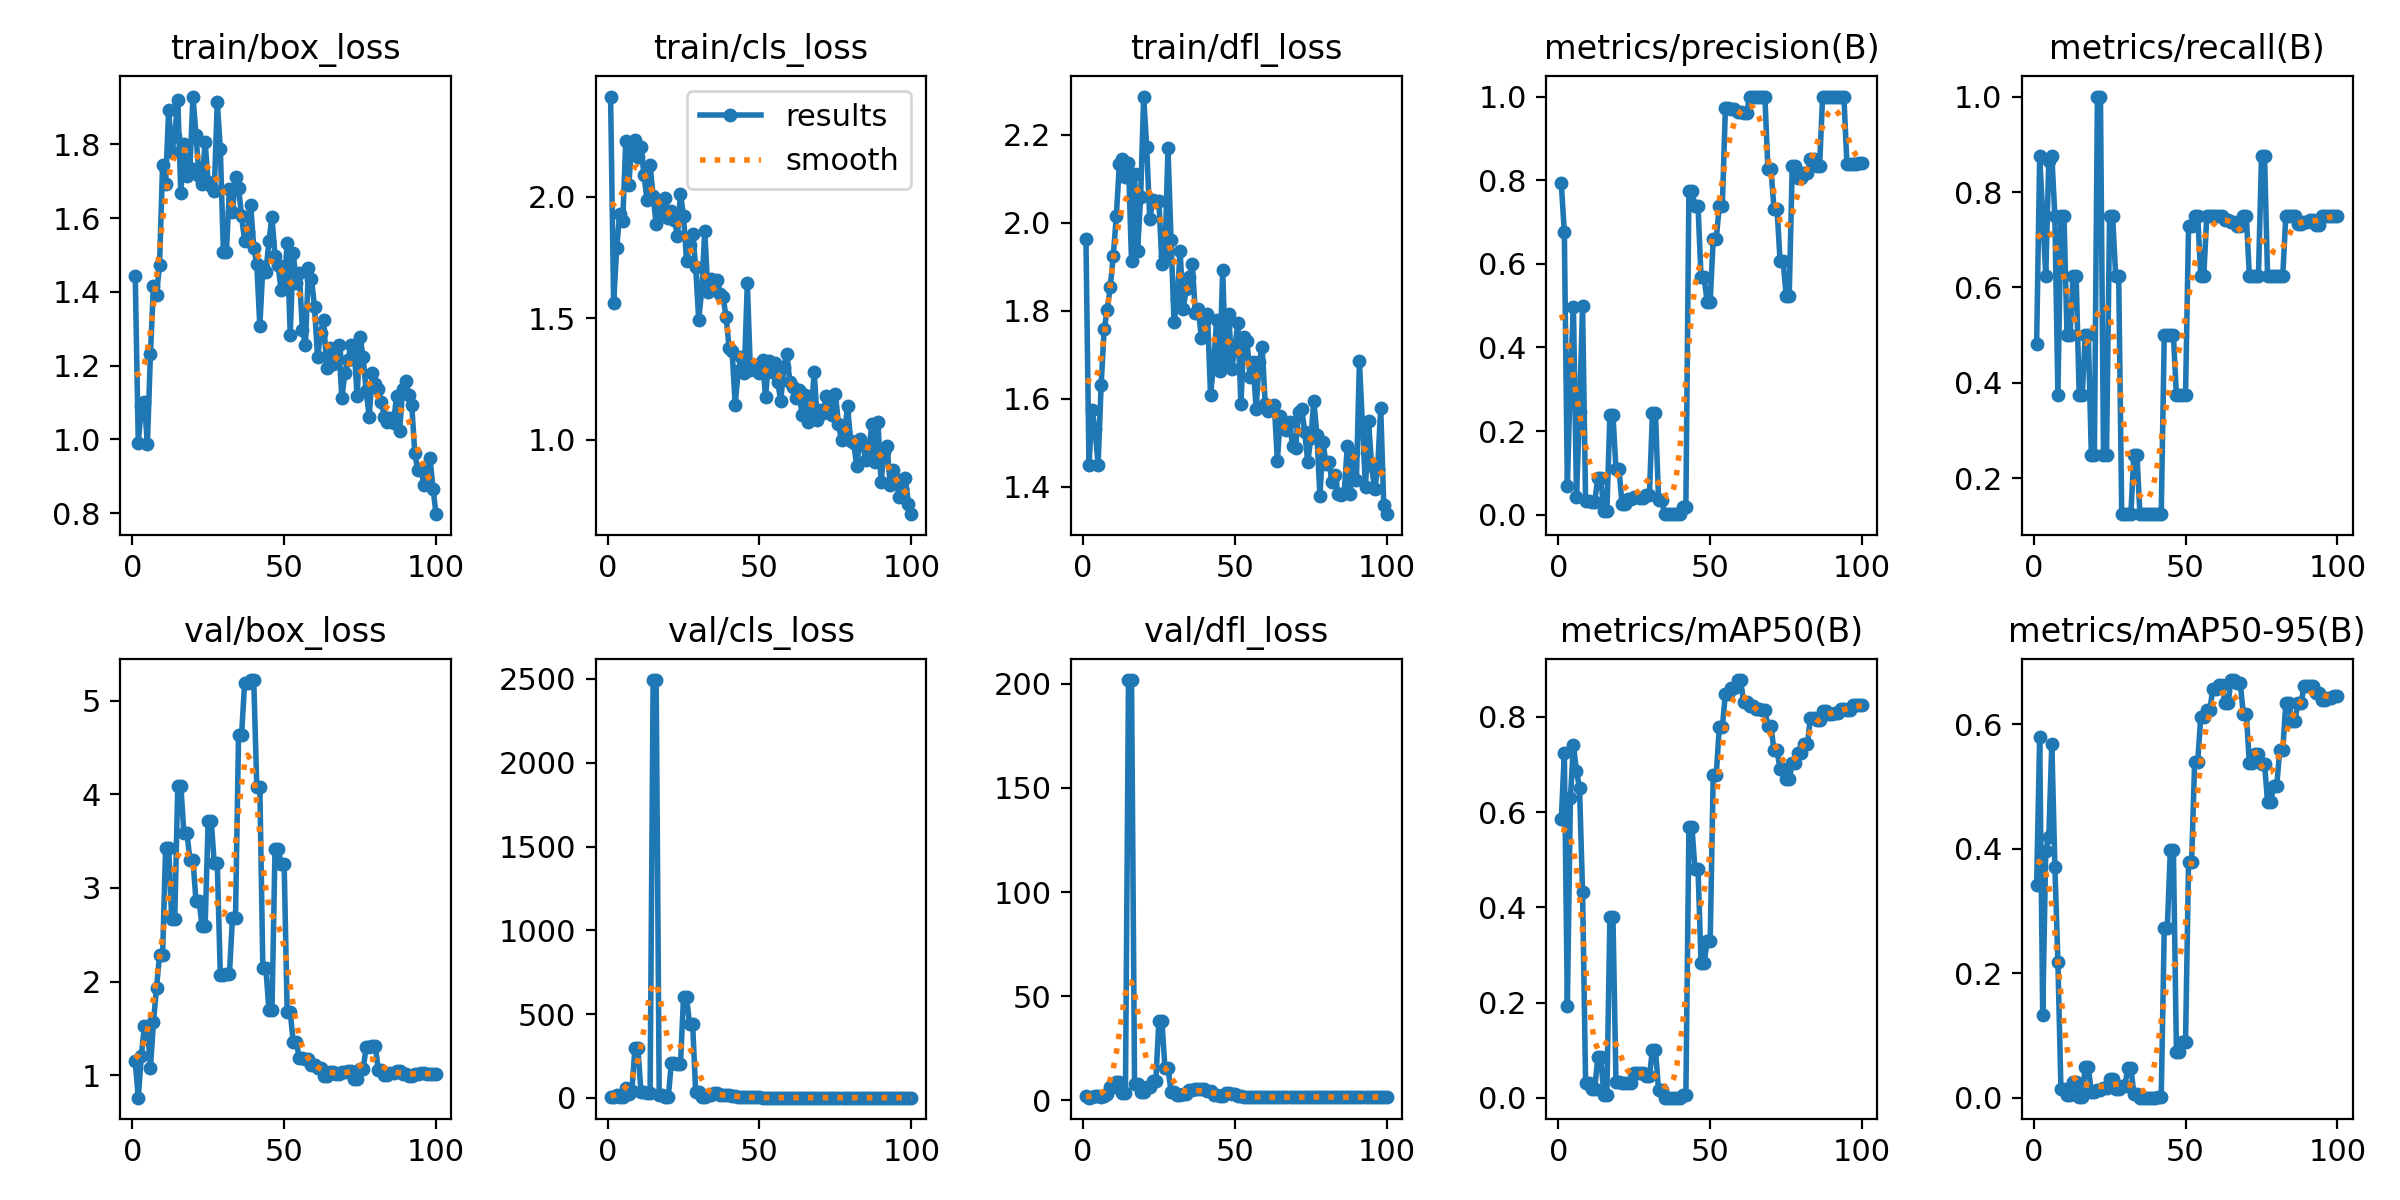

Values plotted in this chart, from the file beside it:
epoch, train/box_loss, train/cls_loss, train/dfl_loss, metrics/precision(B), metrics/recall(B), metrics/mAP50(B), metrics/mAP50-95(B), val/box_loss, val/cls_loss, val/dfl_loss, lr/pg0, lr/pg1, lr/pg2
1, 1.443, 2.412, 1.964, 0.7928, 0.4821, 0.5845, 0.3422, 1.15, 2.748, 1.972, 0.00014, 0.00014, 0.00014
2, 0.9899, 1.564, 1.449, 0.6755, 0.875, 0.7238, 0.5789, 0.7605, 2.706, 1.331, 0.000297, 0.000297, 0.000297
3, 1.09, 1.788, 1.575, 0.06763, 0.75, 0.1926, 0.1327, 1.204, 17.38, 1.825, 0.0004509, 0.0004509, 0.0004509
4, 1.101, 1.93, 1.532, 0.3321, 0.625, 0.6291, 0.3968, 1.524, 6.003, 1.924, 0.0006016, 0.0006016, 0.0006016
5, 0.9881, 1.898, 1.45, 0.4969, 0.865, 0.7411, 0.4189, 1.515, 5.909, 2.358, 0.0007491, 0.0007491, 0.0007491
6, 1.231, 2.231, 1.632, 0.04339, 0.875, 0.686, 0.5686, 1.081, 56.69, 1.7, 0.0008935, 0.0008935, 0.0008935
7, 1.417, 2.05, 1.758, 0.2451, 0.75, 0.6504, 0.371, 1.57, 20.28, 2.372, 0.001035, 0.001035, 0.001035
8, 1.392, 2.222, 1.802, 0.5, 0.375, 0.4329, 0.2186, 1.934, 40.7, 2.95, 0.001173, 0.001173, 0.001173
9, 1.474, 2.232, 1.854, 0.03242, 0.75, 0.03141, 0.0133, 2.279, 295, 6.407, 0.001308, 0.001308, 0.001308
10, 1.744, 2.165, 1.925, 0.03242, 0.75, 0.03141, 0.0133, 2.279, 295, 6.407, 0.001439, 0.001439, 0.001439
11, 1.693, 2.206, 2.015, 0.03059, 0.5, 0.0193, 0.00487, 3.429, 34.49, 9.041, 0.001568, 0.001568, 0.001568
12, 1.893, 2.089, 2.133, 0.03059, 0.5, 0.0193, 0.00487, 3.429, 34.49, 9.041, 0.001693, 0.001693, 0.001693
13, 1.78, 1.986, 2.145, 0.08763, 0.625, 0.08504, 0.02504, 2.671, 27.94, 3.411, 0.001762, 0.001762, 0.001762
14, 1.822, 2.13, 2.105, 0.08763, 0.625, 0.08504, 0.02504, 2.671, 27.94, 3.411, 0.001762, 0.001762, 0.001762
15, 1.921, 2.002, 2.135, 0.00912, 0.375, 0.0064, 0.00187, 4.092, 2494, 201.7, 0.001743, 0.001743, 0.001743
16, 1.667, 1.888, 1.914, 0.00912, 0.375, 0.0064, 0.00187, 4.092, 2494, 201.7, 0.001723, 0.001723, 0.001723
17, 1.8, 1.973, 2.111, 0.2387, 0.5, 0.3799, 0.04963, 3.59, 15.76, 7.973, 0.001703, 0.001703, 0.001703
18, 1.714, 1.919, 1.936, 0.2387, 0.5, 0.3799, 0.04963, 3.59, 15.76, 7.973, 0.001683, 0.001683, 0.001683
19, 1.737, 1.995, 2.058, 0.1086, 0.25, 0.03301, 0.00851, 3.302, 6.923, 4.042, 0.001663, 0.001663, 0.001663
20, 1.93, 1.914, 2.286, 0.1086, 0.25, 0.03301, 0.00851, 3.302, 6.923, 4.042, 0.001644, 0.001644, 0.001644
21, 1.825, 1.943, 2.171, 0.02489, 1, 0.0318, 0.01169, 2.858, 210.8, 6.509, 0.001624, 0.001624, 0.001624
22, 1.713, 1.903, 2.008, 0.02489, 1, 0.0318, 0.01169, 2.858, 210.8, 6.509, 0.001604, 0.001604, 0.001604
23, 1.693, 1.841, 2.052, 0.03846, 0.25, 0.03214, 0.01539, 2.592, 203.6, 9.466, 0.001584, 0.001584, 0.001584
24, 1.806, 2.01, 2.046, 0.03846, 0.25, 0.03214, 0.01539, 2.592, 203.6, 9.466, 0.001564, 0.001564, 0.001564
25, 1.698, 1.923, 2.05, 0.04348, 0.75, 0.05257, 0.03037, 3.713, 600.3, 38.02, 0.001545, 0.001545, 0.001545
26, 1.687, 1.738, 1.906, 0.04348, 0.75, 0.05257, 0.03037, 3.713, 600.3, 38.02, 0.001525, 0.001525, 0.001525
27, 1.673, 1.803, 1.925, 0.04065, 0.625, 0.05119, 0.01431, 3.266, 441.5, 15.62, 0.001505, 0.001505, 0.001505
28, 1.915, 1.849, 2.169, 0.04065, 0.625, 0.05119, 0.01431, 3.266, 441.5, 15.62, 0.001485, 0.001485, 0.001485
29, 1.787, 1.712, 1.962, 0.04762, 0.125, 0.04543, 0.01854, 2.069, 36.21, 4.202, 0.001465, 0.001465, 0.001465
30, 1.509, 1.493, 1.774, 0.04762, 0.125, 0.04543, 0.01854, 2.069, 36.21, 4.202, 0.001446, 0.001446, 0.001446
31, 1.509, 1.618, 1.826, 0.2426, 0.125, 0.1008, 0.04783, 2.082, 5.832, 2.504, 0.001426, 0.001426, 0.001426
32, 1.68, 1.861, 1.935, 0.2426, 0.125, 0.1008, 0.04783, 2.082, 5.832, 2.504, 0.001406, 0.001406, 0.001406
33, 1.616, 1.61, 1.804, 0.03601, 0.25, 0.01673, 0.00673, 2.679, 15.03, 2.87, 0.001386, 0.001386, 0.001386
34, 1.711, 1.661, 1.85, 0.03601, 0.25, 0.01673, 0.00673, 2.679, 15.03, 2.87, 0.001366, 0.001366, 0.001366
35, 1.683, 1.631, 1.876, 0.00132, 0.125, 0.0004, 0.00012, 4.638, 28.62, 4.854, 0.001347, 0.001347, 0.001347
36, 1.605, 1.659, 1.907, 0.00132, 0.125, 0.0004, 0.00012, 4.638, 28.62, 4.854, 0.001327, 0.001327, 0.001327
37, 1.538, 1.6, 1.795, 0.00132, 0.125, 0.0004, 0.00012, 5.191, 17.75, 5.438, 0.001307, 0.001307, 0.001307
38, 1.562, 1.589, 1.804, 0.00132, 0.125, 0.0004, 0.00012, 5.191, 17.75, 5.438, 0.001287, 0.001287, 0.001287
39, 1.636, 1.507, 1.738, 0.00132, 0.125, 0.0004, 0.00012, 5.219, 17.88, 5.286, 0.001267, 0.001267, 0.001267
40, 1.52, 1.38, 1.776, 0.00132, 0.125, 0.0004, 0.00012, 5.219, 17.88, 5.286, 0.001248, 0.001248, 0.001248
41, 1.476, 1.364, 1.793, 0.01948, 0.125, 0.0052, 0.00138, 4.08, 9.882, 4.661, 0.001228, 0.001228, 0.001228
42, 1.307, 1.145, 1.61, 0.01948, 0.125, 0.0052, 0.00138, 4.08, 9.882, 4.661, 0.001208, 0.001208, 0.001208
43, 1.468, 1.283, 1.676, 0.7751, 0.5, 0.5679, 0.2729, 2.14, 3.276, 2.483, 0.001188, 0.001188, 0.001188
44, 1.453, 1.339, 1.779, 0.7751, 0.5, 0.5679, 0.2729, 2.14, 3.276, 2.483, 0.001168, 0.001168, 0.001168
45, 1.538, 1.274, 1.664, 0.7378, 0.5, 0.4797, 0.3984, 1.696, 2.269, 2.05, 0.001149, 0.001149, 0.001149
46, 1.604, 1.643, 1.892, 0.7378, 0.5, 0.4797, 0.3984, 1.696, 2.269, 2.05, 0.001129, 0.001129, 0.001129
47, 1.496, 1.286, 1.678, 0.5674, 0.375, 0.2837, 0.07359, 3.419, 3.361, 3.433, 0.001109, 0.001109, 0.001109
48, 1.472, 1.3, 1.794, 0.5674, 0.375, 0.2837, 0.07359, 3.419, 3.361, 3.433, 0.001089, 0.001089, 0.001089
49, 1.405, 1.308, 1.669, 0.5096, 0.375, 0.3291, 0.08929, 3.259, 3.268, 3.296, 0.001069, 0.001069, 0.001069
50, 1.413, 1.276, 1.716, 0.5096, 0.375, 0.3291, 0.08929, 3.259, 3.268, 3.296, 0.00105, 0.00105, 0.00105
51, 1.532, 1.33, 1.772, 0.6599, 0.7296, 0.6788, 0.379, 1.677, 1.988, 1.986, 0.00103, 0.00103, 0.00103
52, 1.284, 1.177, 1.589, 0.6599, 0.7296, 0.6788, 0.379, 1.677, 1.988, 1.986, 0.00101, 0.00101, 0.00101
53, 1.506, 1.326, 1.74, 0.7386, 0.75, 0.7783, 0.5396, 1.352, 1.62, 1.826, 0.0009902, 0.0009902, 0.0009902
54, 1.423, 1.279, 1.731, 0.7386, 0.75, 0.7783, 0.5396, 1.352, 1.62, 1.826, 0.0009704, 0.0009704, 0.0009704
55, 1.452, 1.317, 1.649, 0.9721, 0.625, 0.8483, 0.6109, 1.184, 1.308, 1.708, 0.0009506, 0.0009506, 0.0009506
56, 1.298, 1.239, 1.683, 0.9721, 0.625, 0.8483, 0.6109, 1.184, 1.308, 1.708, 0.0009308, 0.0009308, 0.0009308
57, 1.257, 1.158, 1.577, 0.9707, 0.75, 0.8608, 0.6225, 1.173, 1.539, 1.749, 0.000911, 0.000911, 0.000911
58, 1.464, 1.298, 1.683, 0.9707, 0.75, 0.8608, 0.6225, 1.173, 1.539, 1.749, 0.0008912, 0.0008912, 0.0008912
59, 1.436, 1.353, 1.717, 0.9634, 0.75, 0.8771, 0.6568, 1.106, 1.456, 1.704, 0.0008714, 0.0008714, 0.0008714
60, 1.358, 1.238, 1.588, 0.9634, 0.75, 0.8771, 0.6568, 1.106, 1.456, 1.704, 0.0008516, 0.0008516, 0.0008516
... 40 more rows
